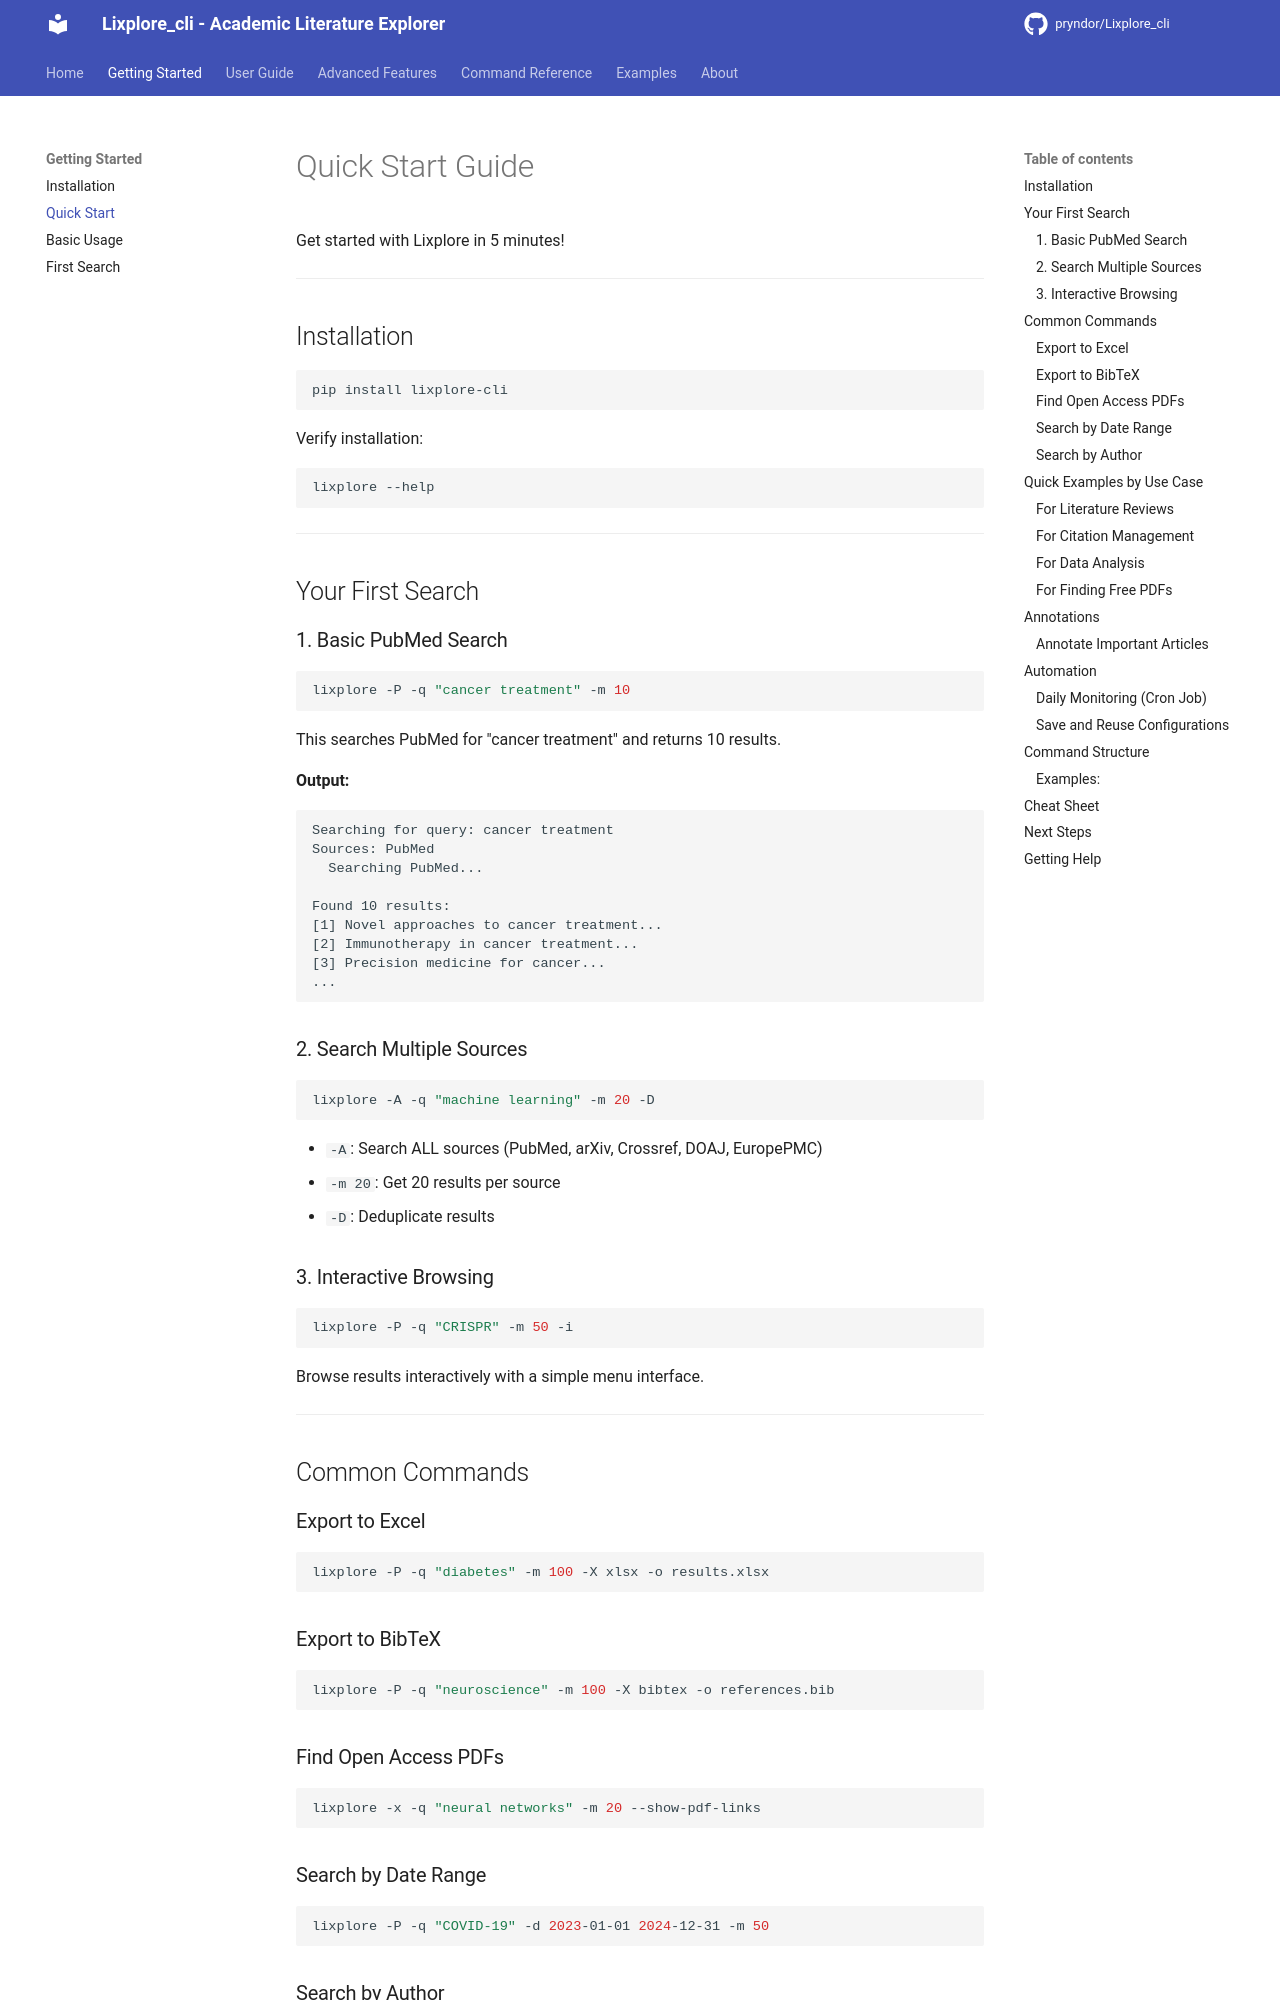

repository: pryndor/Lixplore_cli · page: getting-started/quickstart/index.html · generator: mkdocs

# Quick Start Guide

Get started with Lixplore in 5 minutes!

---

## Installation

```bash
pip install lixplore-cli
```

Verify installation:
```bash
lixplore --help
```

---

## Your First Search

### 1. Basic PubMed Search

```bash
lixplore -P -q "cancer treatment" -m 10
```

This searches PubMed for "cancer treatment" and returns 10 results.

**Output:**
```
Searching for query: cancer treatment
Sources: PubMed
  Searching PubMed...

Found 10 results:
[1] Novel approaches to cancer treatment...
[2] Immunotherapy in cancer treatment...
[3] Precision medicine for cancer...
...
```

### 2. Search Multiple Sources

```bash
lixplore -A -q "machine learning" -m 20 -D
```

- `-A`: Search ALL sources (PubMed, arXiv, Crossref, DOAJ, EuropePMC)
- `-m 20`: Get 20 results per source
- `-D`: Deduplicate results

### 3. Interactive Browsing

```bash
lixplore -P -q "CRISPR" -m 50 -i
```

Browse results interactively with a simple menu interface.

---

## Common Commands

### Export to Excel

```bash
lixplore -P -q "diabetes" -m 100 -X xlsx -o results.xlsx
```

### Export to BibTeX

```bash
lixplore -P -q "neuroscience" -m 100 -X bibtex -o references.bib
```

### Find Open Access PDFs

```bash
lixplore -x -q "neural networks" -m 20 --show-pdf-links
```

### Search by Date Range

```bash
lixplore -P -q "COVID-19" -d 2023-01-01 2024-12-31 -m 50
```

### Search by Author

```bash
lixplore -P -au "Smith J" -m 30
```

---

## Quick Examples by Use Case

### For Literature Reviews

```bash
# Comprehensive search across all sources
lixplore -A -q "systematic review cancer treatment" \
  -m 100 -D --sort newest -X xlsx -o review.xlsx
```
